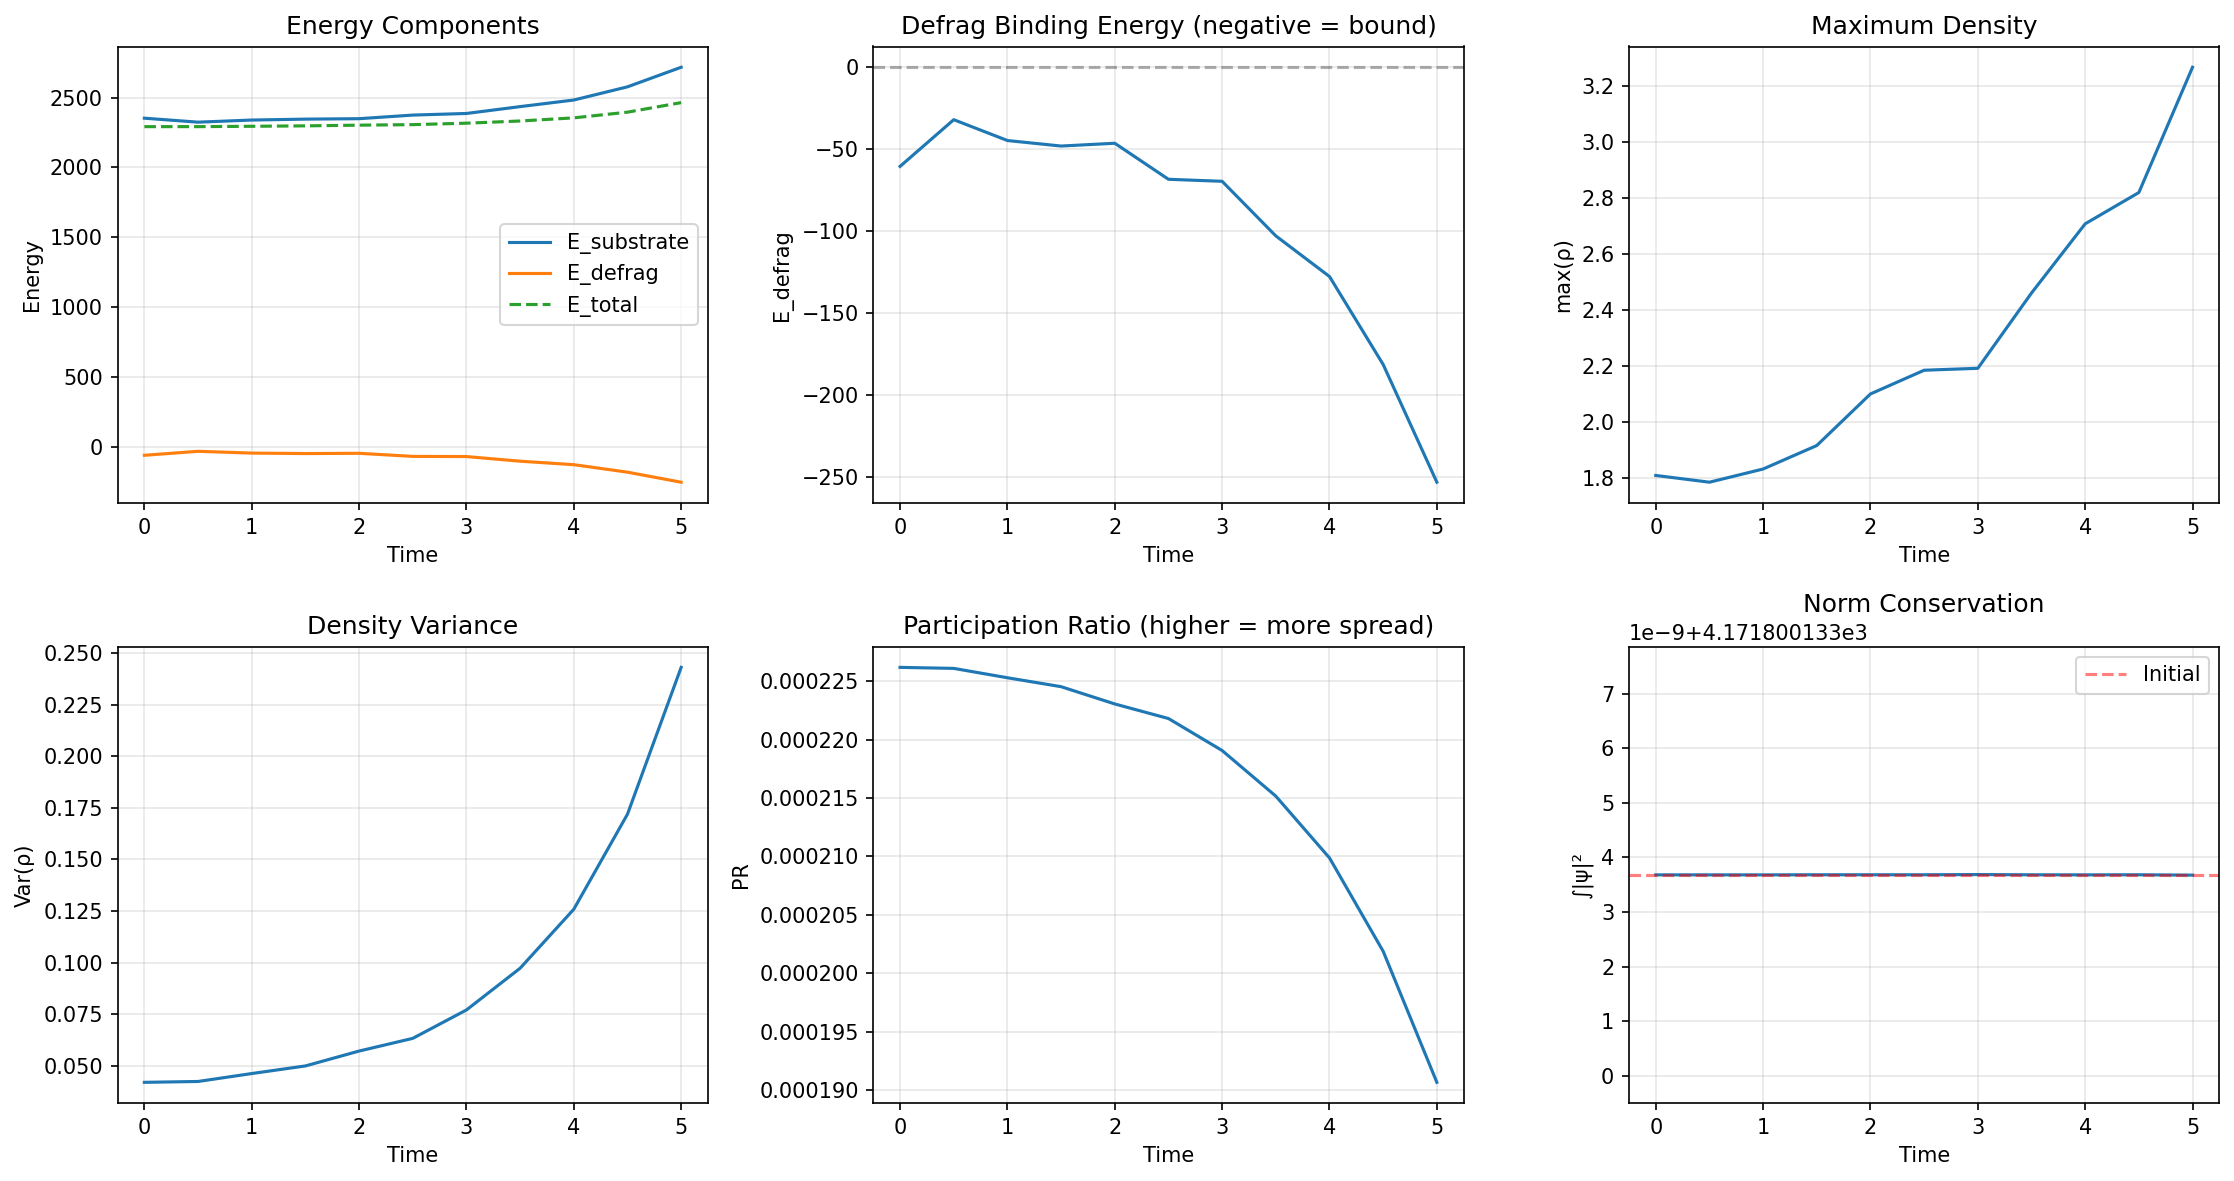

Data behind this chart, as committed beside it:
E_substrate, E_defrag, E_total, participation_ratio, max_rho, var_rho, norm, step, time
2353, -60.5, 2292, 0.0002262, 1.809, 0.0421, 4172, 0, 0.0
2324, -32, 2292, 0.0002261, 1.784, 0.04252, 4172, 100, 0.5
2339, -44.72, 2295, 0.0002253, 1.832, 0.04636, 4172, 200, 1.0
2346, -48.08, 2298, 0.0002245, 1.916, 0.05004, 4172, 300, 1.5
2349, -46.38, 2303, 0.000223, 2.1, 0.05724, 4172, 400, 2.0
2375, -68.37, 2306, 0.0002218, 2.185, 0.06339, 4172, 500, 2.5
2386, -69.6, 2317, 0.0002191, 2.191, 0.07714, 4172, 600, 3.0
2435, -102.9, 2333, 0.0002152, 2.46, 0.09735, 4172, 700, 3.5
2483, -127.7, 2355, 0.0002099, 2.708, 0.1259, 4172, 800, 4.0
2577, -181.4, 2396, 0.0002019, 2.82, 0.1719, 4172, 900, 4.5
2717, -253.2, 2464, 0.0001907, 3.267, 0.243, 4172, 1000, 5.0
